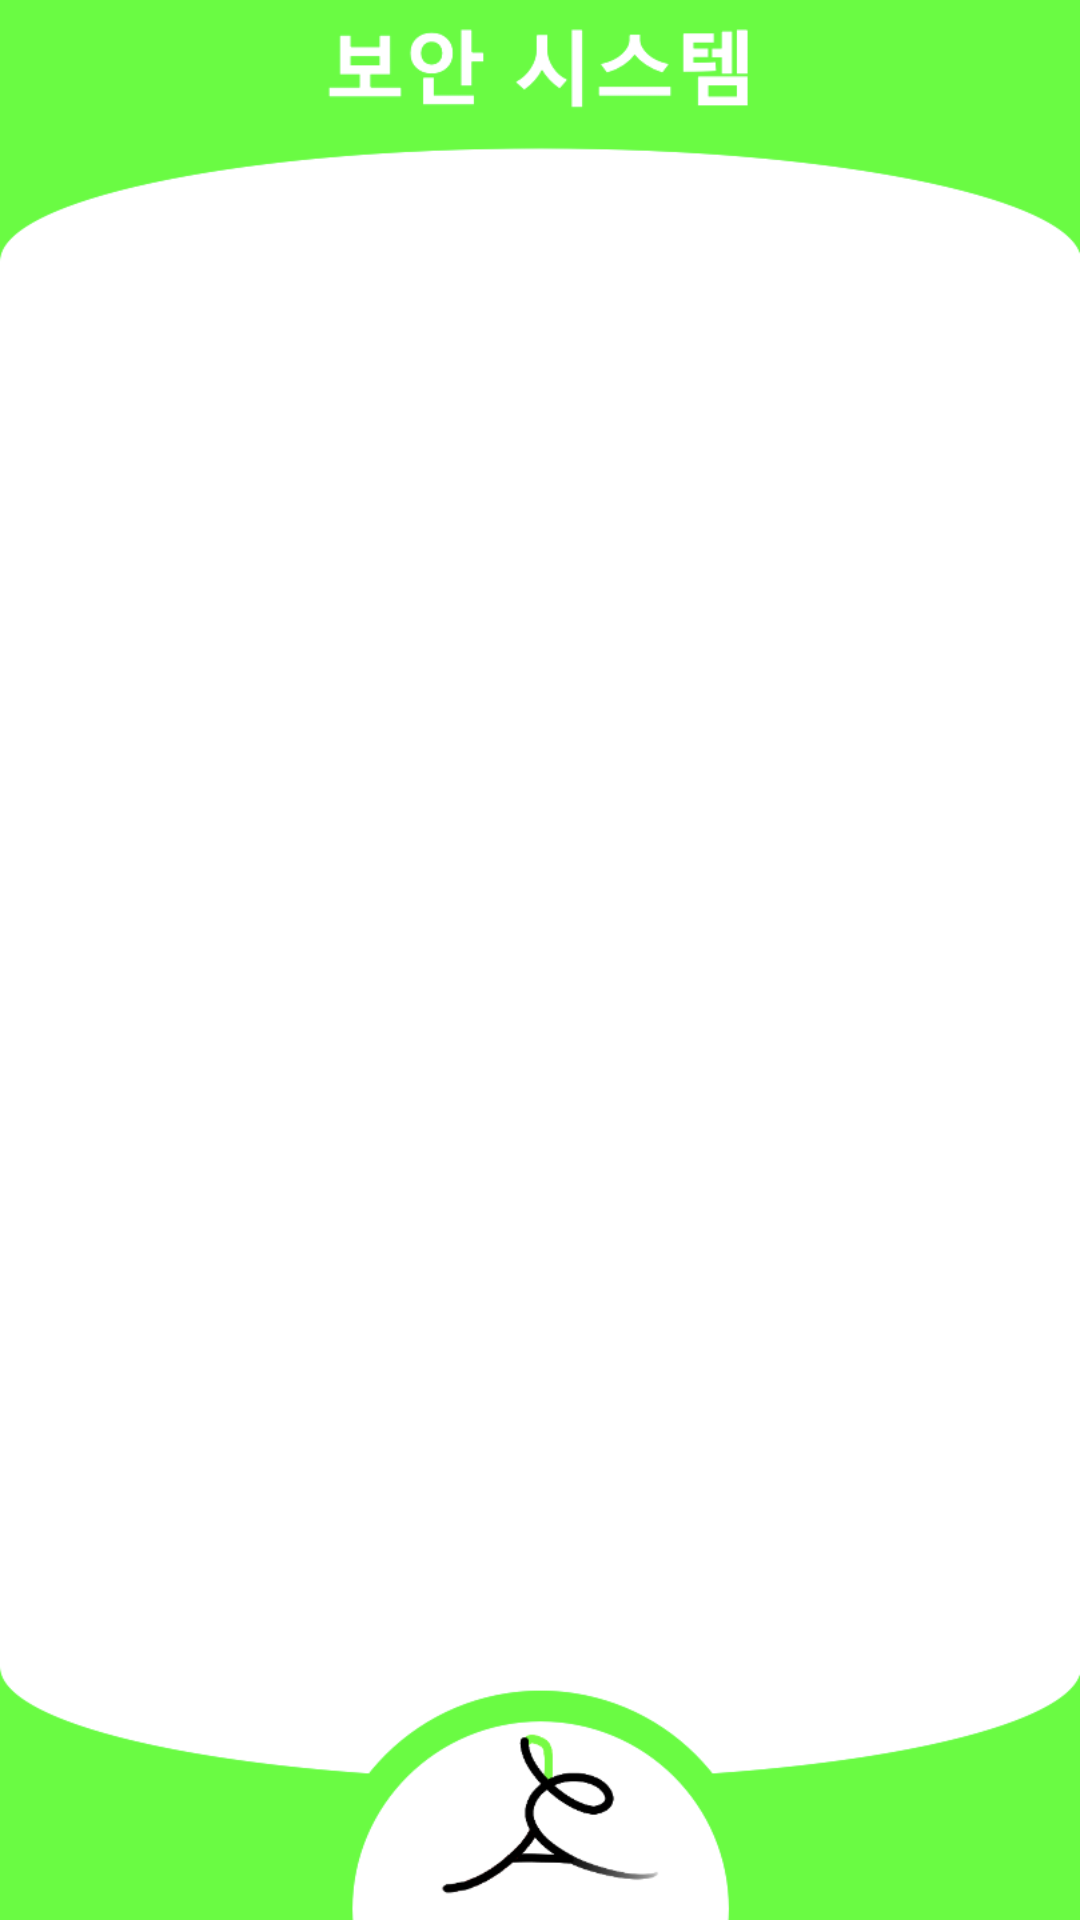

Android layout source for this screen:
<!-- AndroidManifest.xml: application theme Theme.House -->
<!-- res/layout/activity_button_system_security.xml -->
<?xml version="1.0" encoding="utf-8"?>
<androidx.constraintlayout.widget.ConstraintLayout xmlns:android="http://schemas.android.com/apk/res/android"
    xmlns:app="http://schemas.android.com/apk/res-auto"
    xmlns:tools="http://schemas.android.com/tools"
    android:layout_width="match_parent"
    android:layout_height="match_parent"
    android:background="@drawable/security"
    tools:context=".SystemSecurity">

</androidx.constraintlayout.widget.ConstraintLayout>
<!-- resources referenced by this layout -->
<resources>
  <!-- drawable security: png bitmap (drawable, 49760 bytes) -->
  <style name="Theme.House" parent="Theme.MaterialComponents.DayNight.DarkActionBar">
          
          <item name="colorPrimary">@color/purple_500</item>
          <item name="colorPrimaryVariant">@color/purple_700</item>
          <item name="colorOnPrimary">@color/white</item>
          
          <item name="colorSecondary">@color/teal_200</item>
          <item name="colorSecondaryVariant">@color/teal_700</item>
          <item name="colorOnSecondary">@color/black</item>
          
          <item name="android:statusBarColor" tools:targetApi="l">?attr/colorPrimaryVariant</item>
          
      </style>
  <!-- not gathered from this repository: default colours our renderer supplied (Android Studio template values) -->
  <color name="purple_500">#FF6200EE</color>
  <color name="purple_700">#FF3700B3</color>
  <color name="teal_200">#FF03DAC5</color>
  <color name="teal_700">#FF018786</color>
  <color name="black">#FF000000</color>
  <color name="white">#FFFFFFFF</color>
</resources>
